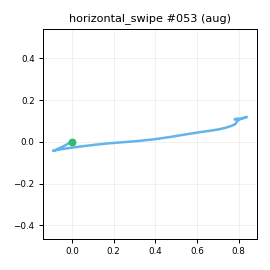

The file beside this chart, header and first rows:
t_s, ax, ay, az, gx, gy, gz, seq
0.00000, -0.8216, -0.5048, -0.03271, -1.269, -0.2707, -2.85, 0
0.01000, -0.8044, -0.508, -0.04467, -2.098, -1.621, -2.465, 1
0.02100, -0.8093, -0.5048, -0.05599, -2.947, -2.031, -2.614, 2
0.03000, -0.8036, -0.519, -0.01922, -3.207, -1.117, -3.12, 3
0.04000, -0.7889, -0.5326, -0.02497, -4.672, 0.1363, -2.846, 4
0.05000, -0.7862, -0.5506, -0.03184, -4.803, 0.7811, -2.848, 5
0.06100, -0.7963, -0.5558, -0.05292, -4.683, 2.388, -3.441, 6
0.07000, -0.804, -0.575, -0.05404, -6.071, 1.993, -2.117, 7
0.08000, -0.7896, -0.5904, -0.04004, -5.591, 1.174, -0.6542, 8
0.09000, -0.7805, -0.6008, -0.06463, -5.657, 1.505, -0.05210, 9
0.1, -0.7592, -0.6164, -0.05984, -4.955, 0.311, -0.2509, 10
0.11, -0.7586, -0.6112, -0.07541, -6.427, 3.014, -1.245, 11
0.12, -0.7524, -0.6373, -0.07382, -7.449, 5.088, -3.157, 12
0.13, -0.7348, -0.6567, -0.1129, -12, 7.581, -5.624, 13
0.14, -0.7087, -0.6841, -0.1327, -15.11, 10.45, -8.195, 14
0.15, -0.6515, -0.6531, -0.1629, -22.64, 13.8, -10.45, 15
0.16, -0.6027, -0.6037, -0.1664, -35.68, 22.89, -16.29, 16
0.17, -0.5924, -0.5742, -0.2358, -57.4, 35.81, -26.43, 17
0.18, -0.5592, -0.6867, -0.381, -82.44, 47.18, -37.65, 18
0.191, -0.504, -0.8854, -0.6404, -107.6, 56.8, -42.84, 19
0.2, -0.4357, -1.173, -0.9025, -123.2, 57.5, -46.55, 20
0.21, -0.3566, -1.533, -1.196, -120.9, 54.75, -41.65, 21
0.22, -0.2982, -2.047, -1.477, -101.8, 46.18, -19.41, 22
0.231, -0.1559, -2.564, -1.796, -68.04, 22.43, 23.03, 23
0.24, 0.00075, -2.978, -1.964, -1.753, -0.199, 76.12, 24
0.25, 0.09204, -3.134, -2.058, 99.61, -22.66, 135.1, 25
0.26, 0.1911, -3, -2.065, 223.5, -42.16, 194.1, 26
0.27, 0.4252, -2.331, -2.083, 354.2, -54.83, 247.7, 27
0.28, 0.6072, -1.615, -2.039, 464.9, -61.84, 294.5, 28
0.29, 0.813, -0.9676, -1.961, 543.9, -66.48, 333, 29
0.3, 0.9364, -0.3468, -1.951, 603.3, -65.35, 367.7, 30
0.31, 0.938, 0.1886, -2.105, 654, -53.46, 406.4, 31
0.32, 0.8592, 0.7319, -2.264, 683.7, -54.13, 449.7, 32
0.33, 0.7578, 1.506, -2.29, 694, -73.04, 479.7, 33
0.34, 0.5776, 2.443, -1.902, 693, -97.63, 478.4, 34
0.35, 0.07761, 3.273, -0.9803, 664.4, -110.4, 434.2, 35
0.361, -0.4819, 3.679, -0.1916, 595.5, -94.42, 360.2, 36
0.37, -0.7476, 3.236, 0.09143, 493.9, -66.73, 278.3, 37
0.38, -0.6932, 2.884, 0.2324, 388.1, -64.63, 231.2, 38
0.39, -0.5347, 2.534, 0.3247, 278.1, -64.69, 204.6, 39
0.401, -0.4, 2.188, 0.3427, 188.8, -60.51, 199.3, 40
0.41, -0.4722, 2.029, 0.275, 120.4, -47.92, 207.3, 41
0.42, -0.6989, 1.963, 0.1159, 71.13, -30.8, 212.4, 42
0.43, -0.9585, 1.905, -0.05005, 37.33, -26.37, 198.5, 43
0.44, -1.078, 1.758, -0.1363, 25.23, -35.6, 165.1, 44
0.45, -1.005, 1.58, -0.1266, 28.24, -48.89, 120.6, 45
0.46, -0.9358, 1.452, -0.1149, 40.83, -50.34, 76.97, 46
0.47, -0.8863, 1.361, -0.05864, 56.44, -42.36, 40.07, 47
0.48, -0.8414, 1.312, 0.00163, 72.17, -33.71, 10.06, 48
0.49, -0.7971, 1.282, 0.1027, 79.76, -27.24, -13.19, 49
0.5, -0.743, 1.285, 0.2418, 76.06, -24.7, -23.74, 50
0.51, -0.6776, 1.247, 0.3617, 62.18, -20.98, -26.81, 51
0.52, -0.6695, 1.212, 0.4485, 36.87, -13.52, -23.51, 52
0.531, -0.6912, 1.12, 0.4424, 11.05, -4.486, -20.16, 53
0.54, -0.7428, 1.013, 0.3959, -11.89, 4.055, -17.69, 54
0.55, -0.768, 0.9064, 0.3149, -28.33, 10.06, -15.38, 55
0.56, -0.7895, 0.8239, 0.2402, -38.94, 11.89, -17.15, 56
0.57, -0.7972, 0.7438, 0.154, -44.17, 12.75, -20.11, 57
0.58, -0.8276, 0.658, 0.1057, -42.38, 12.69, -25.78, 58
0.59, -0.8264, 0.5586, 0.04769, -36.96, 12.18, -31.63, 59
... 39 more rows
